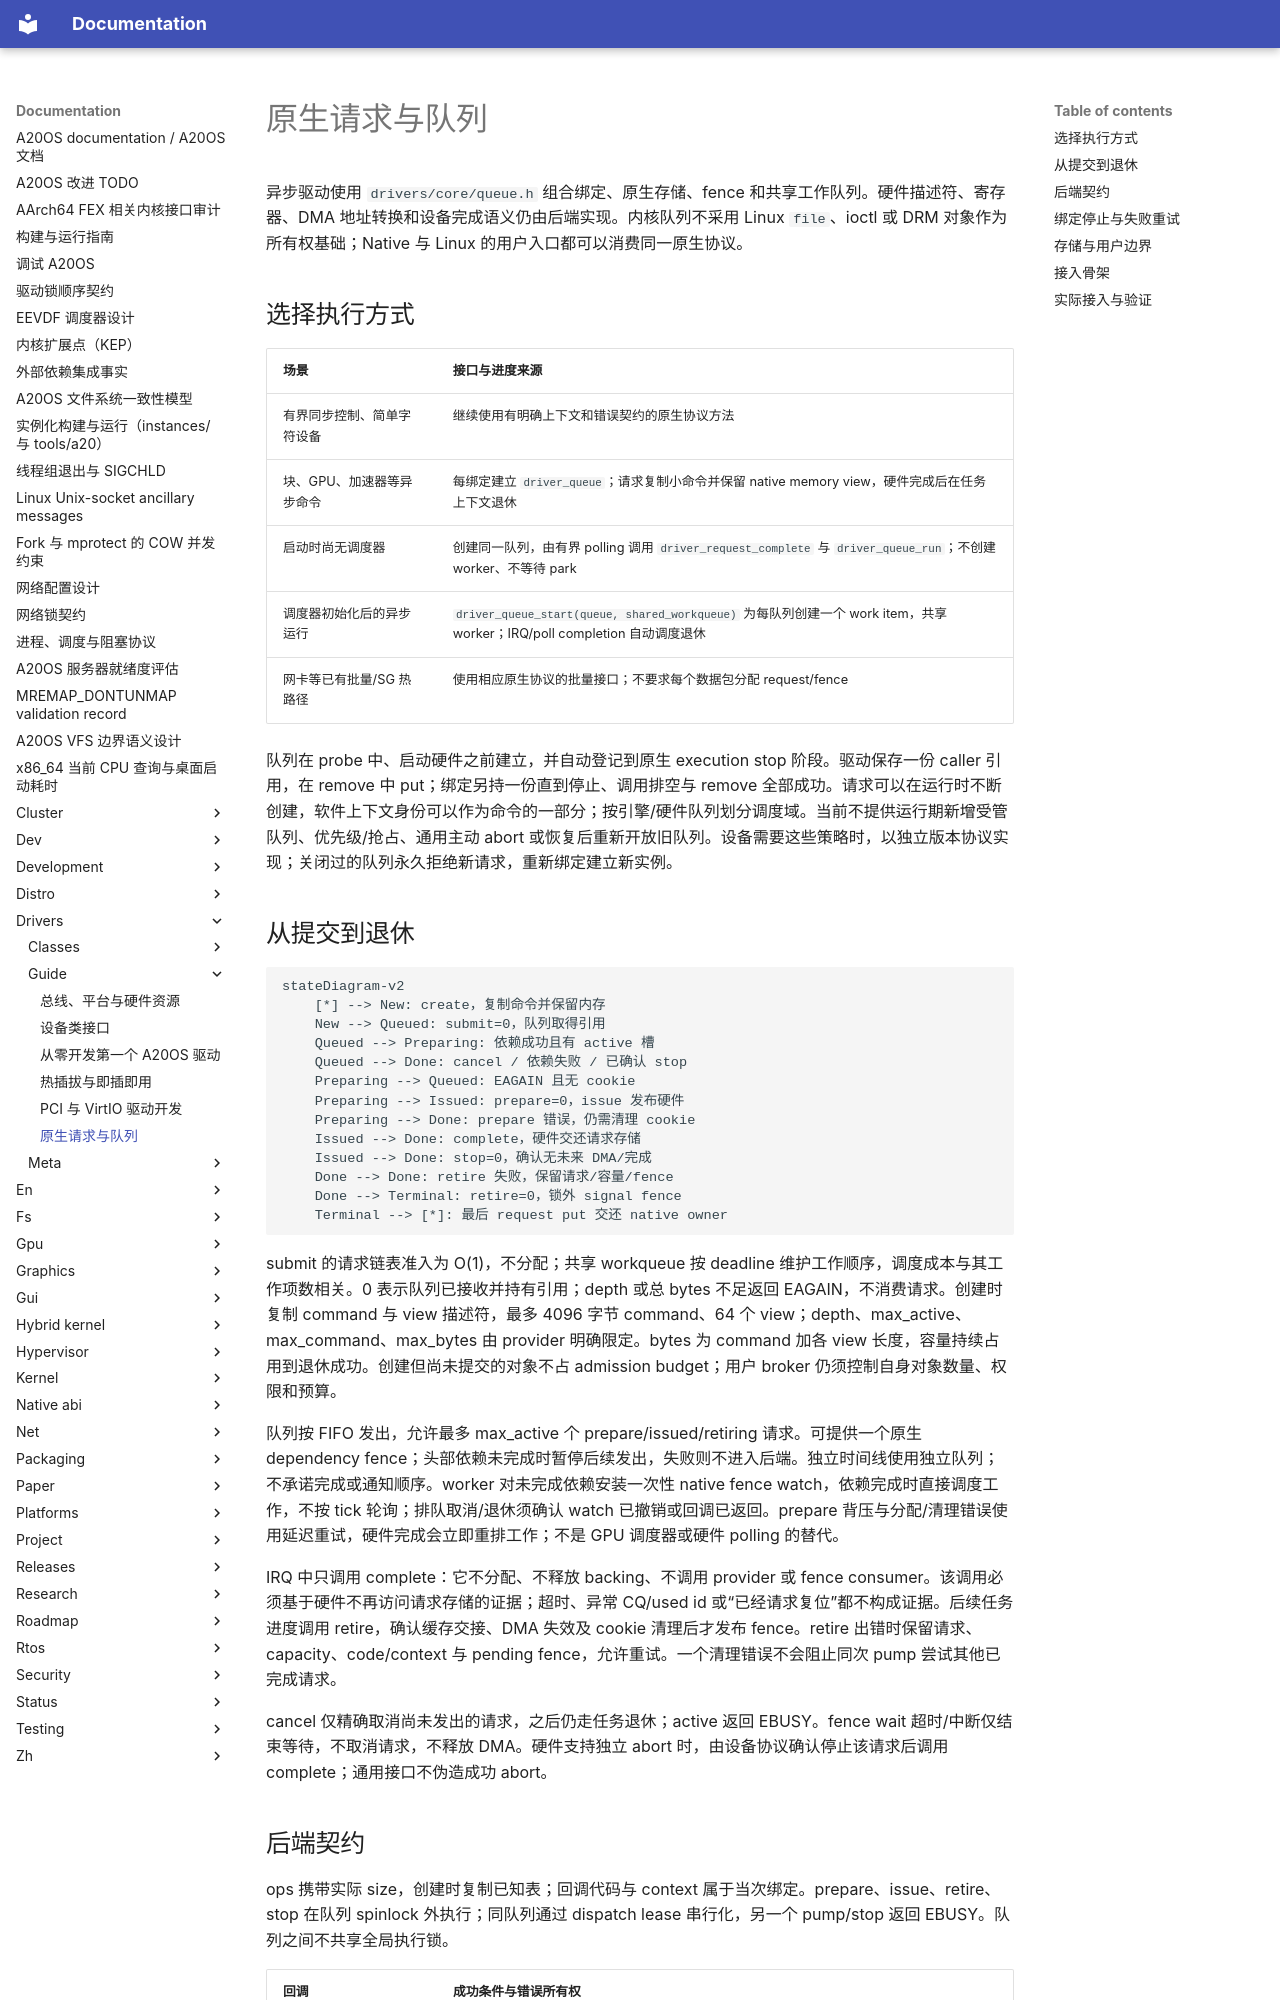

repository: fQwQf/A20OS · page: drivers/guide/request-queues/index.html · generator: mkdocs

# 原生请求与队列

异步驱动使用 `drivers/core/queue.h` 组合绑定、原生存储、fence 和共享工作队列。硬件描述符、寄存器、DMA 地址转换和设备完成语义仍由后端实现。内核队列不采用 Linux `file`、ioctl 或 DRM 对象作为所有权基础；Native 与 Linux 的用户入口都可以消费同一原生协议。

## 选择执行方式

| 场景 | 接口与进度来源 |
|---|---|
| 有界同步控制、简单字符设备 | 继续使用有明确上下文和错误契约的原生协议方法 |
| 块、GPU、加速器等异步命令 | 每绑定建立 `driver_queue`；请求复制小命令并保留 native memory view，硬件完成后在任务上下文退休 |
| 启动时尚无调度器 | 创建同一队列，由有界 polling 调用 `driver_request_complete` 与 `driver_queue_run`；不创建 worker、不等待 park |
| 调度器初始化后的异步运行 | `driver_queue_start(queue, shared_workqueue)` 为每队列创建一个 work item，共享 worker；IRQ/poll completion 自动调度退休 |
| 网卡等已有批量/SG 热路径 | 使用相应原生协议的批量接口；不要求每个数据包分配 request/fence |

队列在 probe 中、启动硬件之前建立，并自动登记到原生 execution stop 阶段。驱动保存一份 caller 引用，在 remove 中 put；绑定另持一份直到停止、调用排空与 remove 全部成功。请求可以在运行时不断创建，软件上下文身份可以作为命令的一部分；按引擎/硬件队列划分调度域。当前不提供运行期新增受管队列、优先级/抢占、通用主动 abort 或恢复后重新开放旧队列。设备需要这些策略时，以独立版本协议实现；关闭过的队列永久拒绝新请求，重新绑定建立新实例。

## 从提交到退休

```mermaid
stateDiagram-v2
    [*] --> New: create，复制命令并保留内存
    New --> Queued: submit=0，队列取得引用
    Queued --> Preparing: 依赖成功且有 active 槽
    Queued --> Done: cancel / 依赖失败 / 已确认 stop
    Preparing --> Queued: EAGAIN 且无 cookie
    Preparing --> Issued: prepare=0，issue 发布硬件
    Preparing --> Done: prepare 错误，仍需清理 cookie
    Issued --> Done: complete，硬件交还请求存储
    Issued --> Done: stop=0，确认无未来 DMA/完成
    Done --> Done: retire 失败，保留请求/容量/fence
    Done --> Terminal: retire=0，锁外 signal fence
    Terminal --> [*]: 最后 request put 交还 native owner
```

submit 的请求链表准入为 O(1)，不分配；共享 workqueue 按 deadline 维护工作顺序，调度成本与其工作项数相关。0 表示队列已接收并持有引用；depth 或总 bytes 不足返回 EAGAIN，不消费请求。创建时复制 command 与 view 描述符，最多 4096 字节 command、64 个 view；depth、max_active、max_command、max_bytes 由 provider 明确限定。bytes 为 command 加各 view 长度，容量持续占用到退休成功。创建但尚未提交的对象不占 admission budget；用户 broker 仍须控制自身对象数量、权限和预算。

队列按 FIFO 发出，允许最多 max_active 个 prepare/issued/retiring 请求。可提供一个原生 dependency fence；头部依赖未完成时暂停后续发出，失败则不进入后端。独立时间线使用独立队列；不承诺完成或通知顺序。worker 对未完成依赖安装一次性 native fence watch，依赖完成时直接调度工作，不按 tick 轮询；排队取消/退休须确认 watch 已撤销或回调已返回。prepare 背压与分配/清理错误使用延迟重试，硬件完成会立即重排工作；不是 GPU 调度器或硬件 polling 的替代。

IRQ 中只调用 complete：它不分配、不释放 backing、不调用 provider 或 fence consumer。该调用必须基于硬件不再访问请求存储的证据；超时、异常 CQ/used id 或“已经请求复位”都不构成证据。后续任务进度调用 retire，确认缓存交接、DMA 失效及 cookie 清理后才发布 fence。retire 出错时保留请求、capacity、code/context 与 pending fence，允许重试。一个清理错误不会阻止同次 pump 尝试其他已完成请求。

cancel 仅精确取消尚未发出的请求，之后仍走任务退休；active 返回 EBUSY。fence wait 超时/中断仅结束等待，不取消请求，不释放 DMA。硬件支持独立 abort 时，由设备协议确认停止该请求后调用 complete；通用接口不伪造成功 abort。
